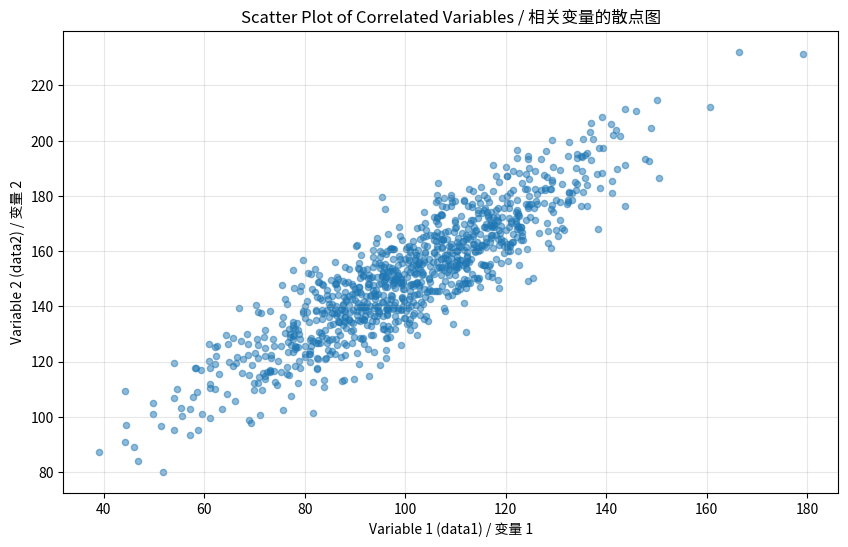
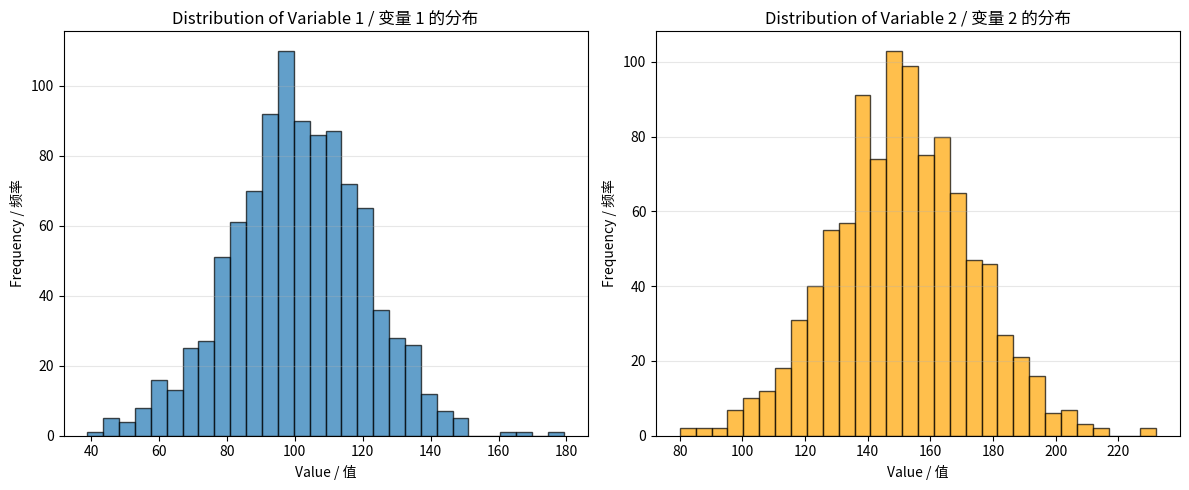
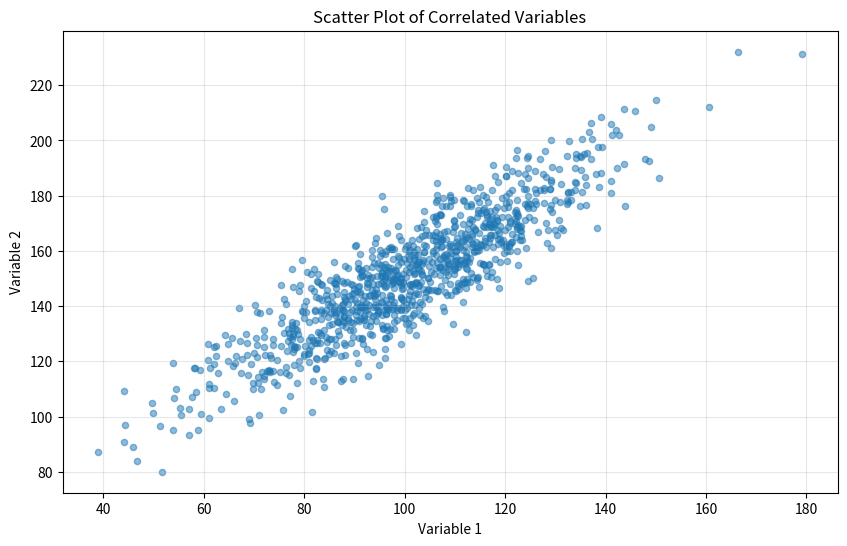
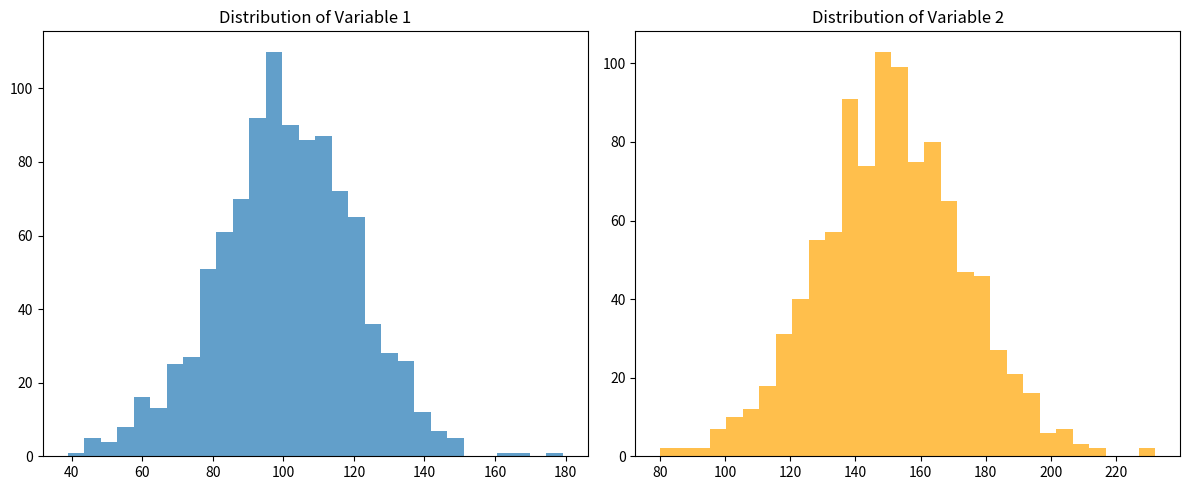

Source code (Python) for these figures, in order:
from numpy import random, mean, std

from matplotlib import pyplot



# 设置随机种子以实现可重复性

# Set random seed for reproducibility

random.seed(1)

# 生成 1000 个相关变量的观察值

# Generate 1000 observations of correlated variables



# 第一个变量：均值=100，标准差=20

# First variable: mean=100, std=20
data1 = 20 * random.randn(1000) + 100



# 第二个变量：与 data1 成线性关系，加上噪声

# Second variable: linear relationship with data1 plus noise
data2 = data1 + (10 * random.randn(1000) + 50)



# 计算描述性统计量

# Compute descriptive statistics

print(f"Data 1 - mean={mean(data1):.3f}, stdv={std(data1):.3f}")
print(f"Data 2 - mean={mean(data2):.3f}, stdv={std(data2):.3f}")

# 创建散点图

# Create scatter plot

pyplot.figure(figsize=(10, 6))

pyplot.scatter(data1, data2, alpha=0.5, s=20)

pyplot.xlabel('Variable 1 (data1) / 变量 1')

pyplot.ylabel('Variable 2 (data2) / 变量 2')

pyplot.title('Scatter Plot of Correlated Variables / 相关变量的散点图')

pyplot.grid(True, alpha=0.3)

pyplot.show()



# 观察：两个变量呈正线性关系

# Observation: both variables show positive linear relationship

import numpy as np



# 计算更详细的统计量

# Compute detailed statistics

print("Data 1 Statistics / 数据 1 统计:")
print(f"  Mean / 均值: {mean(data1):.4f}")
print(f"  Std Dev / 标准差: {std(data1):.4f}")
print(f"  Min / 最小值: {data1.min():.4f}")
print(f"  Max / 最大值: {data1.max():.4f}")
print(f"  Median / 中位数: {np.median(data1):.4f}")


print("\nData 2 Statistics / 数据 2 统计:")
print(f"  Mean / 均值: {mean(data2):.4f}")
print(f"  Std Dev / 标准差: {std(data2):.4f}")
print(f"  Min / 最小值: {data2.min():.4f}")
print(f"  Max / 最大值: {data2.max():.4f}")
print(f"  Median / 中位数: {np.median(data2):.4f}")


print(f"\nNumber of observations / 观察数: {len(data1)}")

# 绘制直方图和分布

# Plot histograms and distributions

pyplot.figure(figsize=(12, 5))



pyplot.subplot(1, 2, 1)

pyplot.hist(data1, bins=30, alpha=0.7, edgecolor='black')

pyplot.xlabel('Value / 值')

pyplot.ylabel('Frequency / 频率')

pyplot.title('Distribution of Variable 1 / 变量 1 的分布')

pyplot.grid(True, alpha=0.3, axis='y')



pyplot.subplot(1, 2, 2)

pyplot.hist(data2, bins=30, alpha=0.7, edgecolor='black', color='orange')

pyplot.xlabel('Value / 值')

pyplot.ylabel('Frequency / 频率')

pyplot.title('Distribution of Variable 2 / 变量 2 的分布')

pyplot.grid(True, alpha=0.3, axis='y')



pyplot.tight_layout()

pyplot.show()

from numpy import random, mean, std

from matplotlib import pyplot

import numpy as np



# Set random seed

random.seed(1)



# Generate correlated variables

data1 = 20 * random.randn(1000) + 100

data2 = data1 + (10 * random.randn(1000) + 50)



# Print statistics

print(f"Data 1 - mean={mean(data1):.3f}, std={std(data1):.3f}")
print(f"Data 2 - mean={mean(data2):.3f}, std={std(data2):.3f}")


# Create scatter plot

pyplot.figure(figsize=(10, 6))

pyplot.scatter(data1, data2, alpha=0.5, s=20)

pyplot.xlabel('Variable 1')

pyplot.ylabel('Variable 2')

pyplot.title('Scatter Plot of Correlated Variables')

pyplot.grid(True, alpha=0.3)

pyplot.show()



# Distribution histograms

pyplot.figure(figsize=(12, 5))

pyplot.subplot(1, 2, 1)

pyplot.hist(data1, bins=30, alpha=0.7)

pyplot.title('Distribution of Variable 1')

pyplot.subplot(1, 2, 2)

pyplot.hist(data2, bins=30, alpha=0.7, color='orange')

pyplot.title('Distribution of Variable 2')

pyplot.tight_layout()

pyplot.show()
